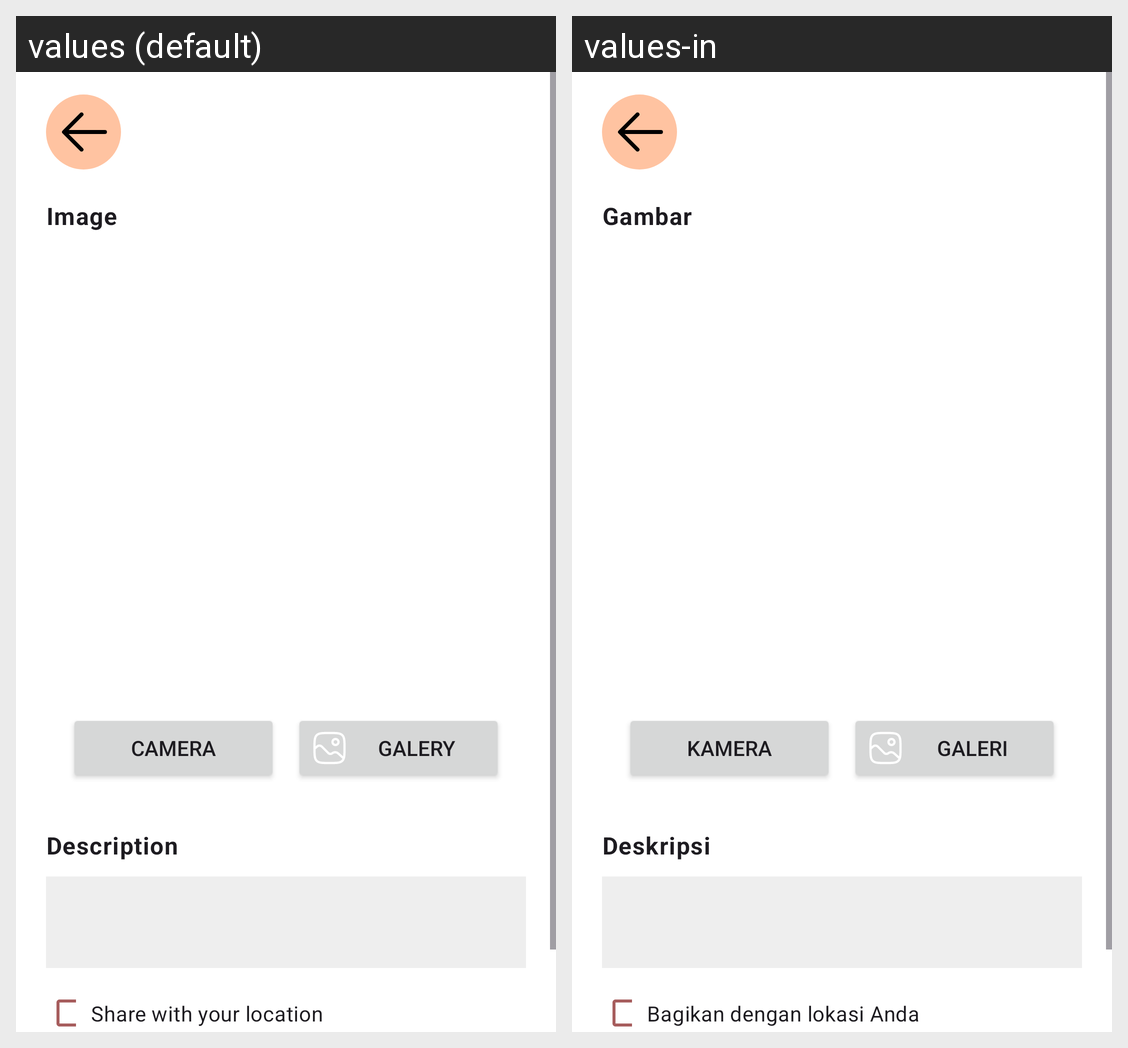

Strings drawn on this Android screen and how each of the app's shown locales translates them:
Android screen res/layout/activity_add_story.xml rendered under 2 locales, left to right: values (default), values-in. Device: Nexus 5 (rendered at 1080×1920; each locale shown at half size, 540×960, under a caption strip naming it); theme Theme.Bangkit2024FPBPAAI.
Strings drawn on this screen, with the default value and each locale's value (text and hints the layout hard-codes, and strings that could not be matched under every locale, appear in the picture but are not listed):

image_story
  values: Image
  values-in: Gambar

camera
  values: Camera
  values-in: Kamera

gallery
  values: Galery
  values-in: Galeri

desc_story
  values: Description
  values-in: Deskripsi

add_share_loc
  values: Share with your location
  values-in: Bagikan dengan lokasi Anda
